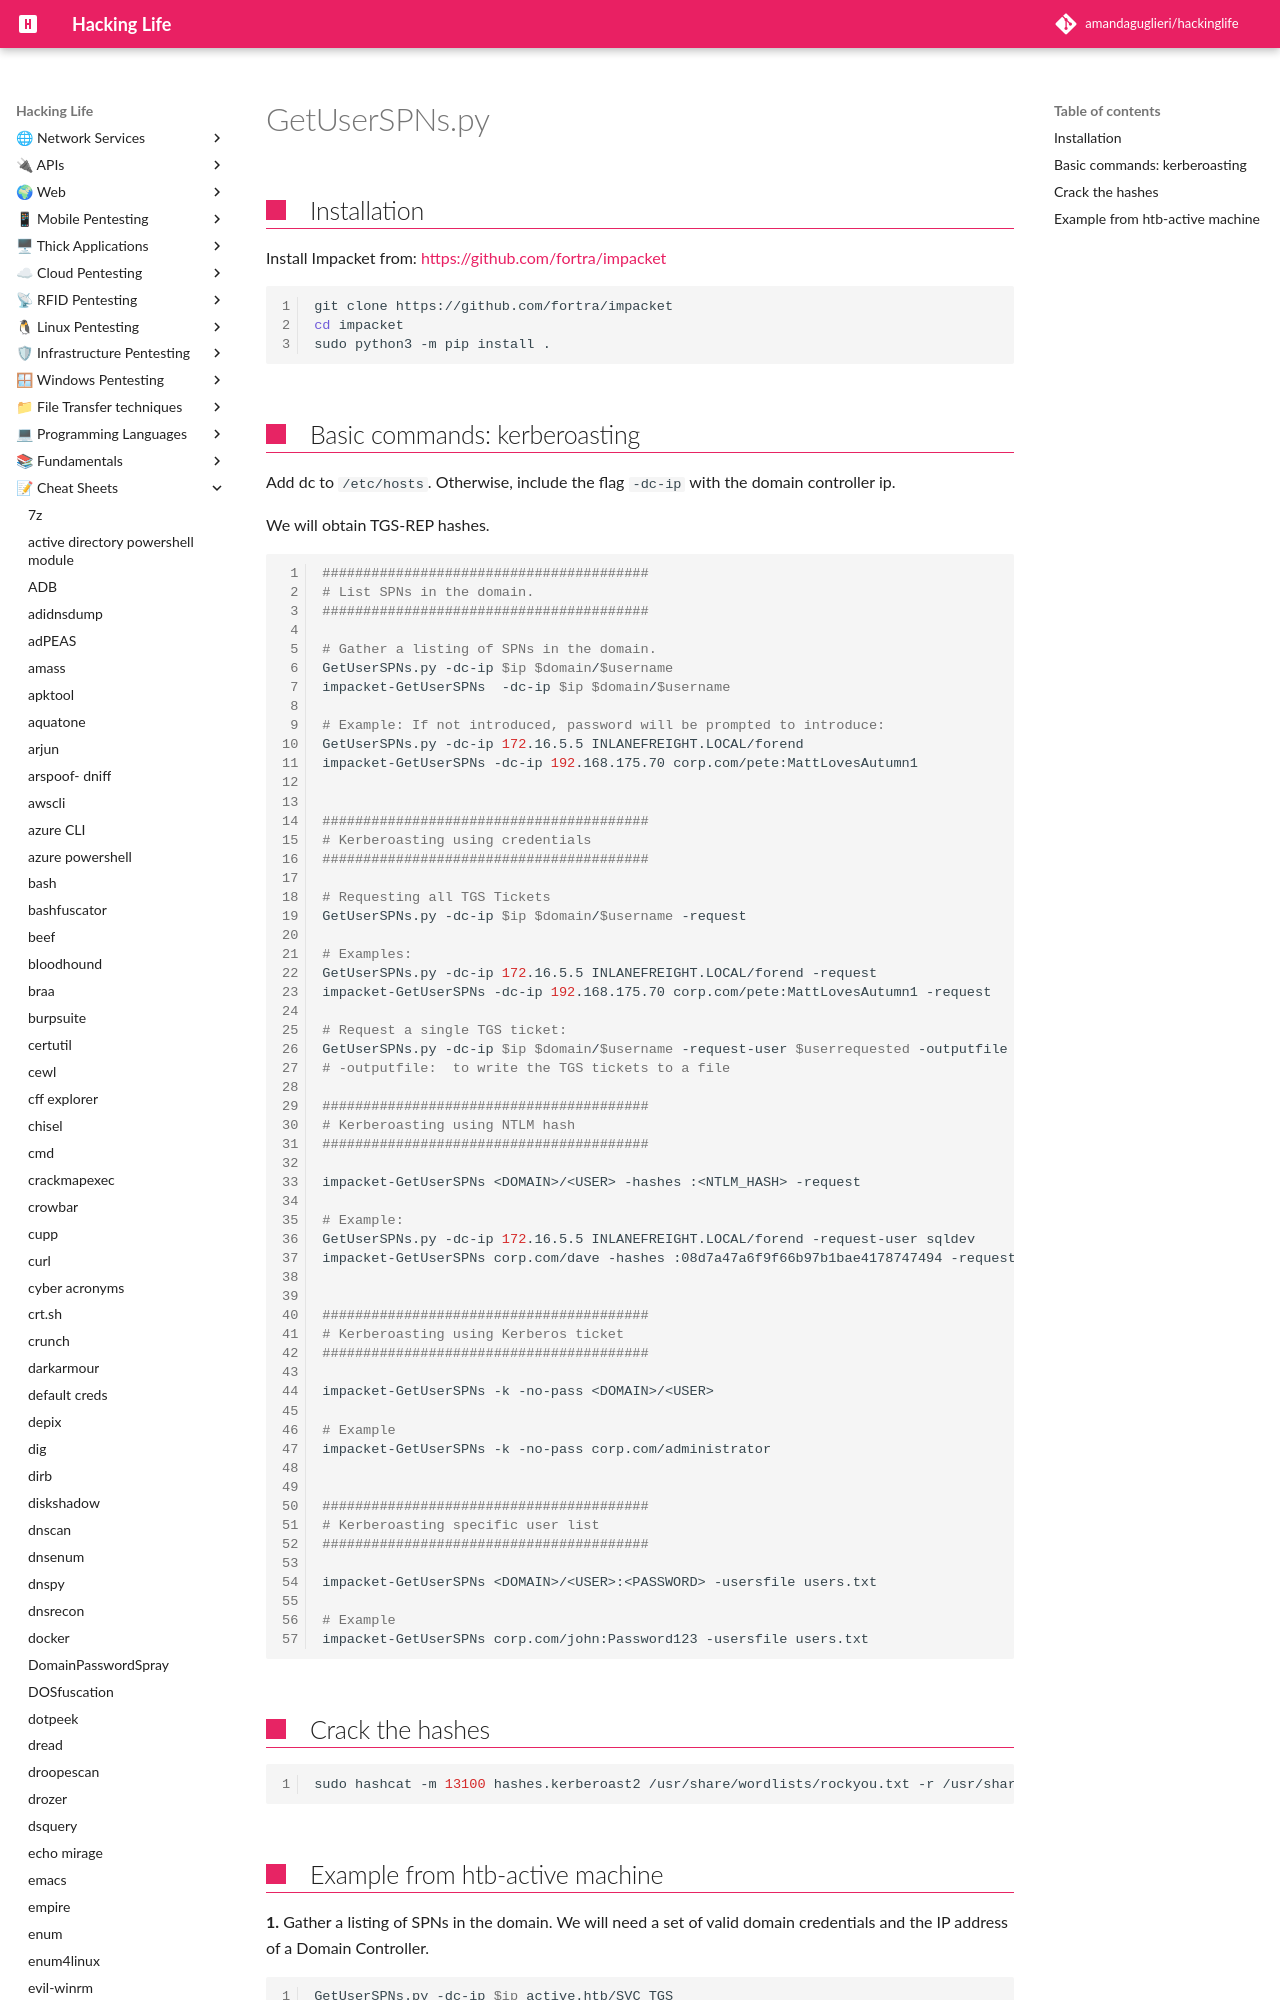

repository: amandaguglieri/hackinglife · page: impacket-GetUserSPNs/index.html · generator: mkdocs

---
title:  GetUserSPNs - a module from Impacket
author: amandaguglieri
draft: false
TableOfContents: true
tags:
  - pentesting
  - kerberos
  - kerberoasting
---
# GetUserSPNs.py 

## Installation

Install Impacket from: [https://github.com/fortra/impacket](https://github.com/fortra/impacket)

```bash
git clone https://github.com/fortra/impacket
cd impacket
sudo python3 -m pip install .
```
